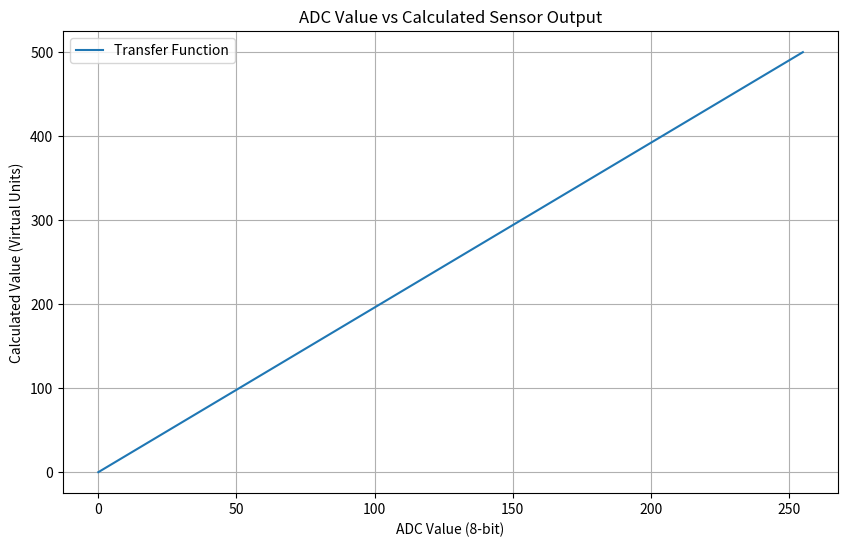

Reproduce this figure in Python.
import matplotlib.pyplot as plt
import numpy as np

def calculate_sensor_value(adc_val):
    return ((adc_val / 255.0) * 5.0) * 100.0

def plot_adc_response():
    # Generate all possible 8-bit ADC values (0-255)
    adc_values = np.arange(0, 256)
    sensor_values = [calculate_sensor_value(x) for x in adc_values]

    plt.figure(figsize=(10, 6))
    plt.plot(adc_values, sensor_values, label='Transfer Function')
    
    plt.title('ADC Value vs Calculated Sensor Output')
    plt.xlabel('ADC Value (8-bit)')
    plt.ylabel('Calculated Value (Virtual Units)')
    plt.grid(True)
    plt.legend()
    
    # Save the plot
    plt.savefig('adc_response_curve.png')
    print("Plot saved as adc_response_curve.png")

if __name__ == "__main__":
    plot_adc_response()
